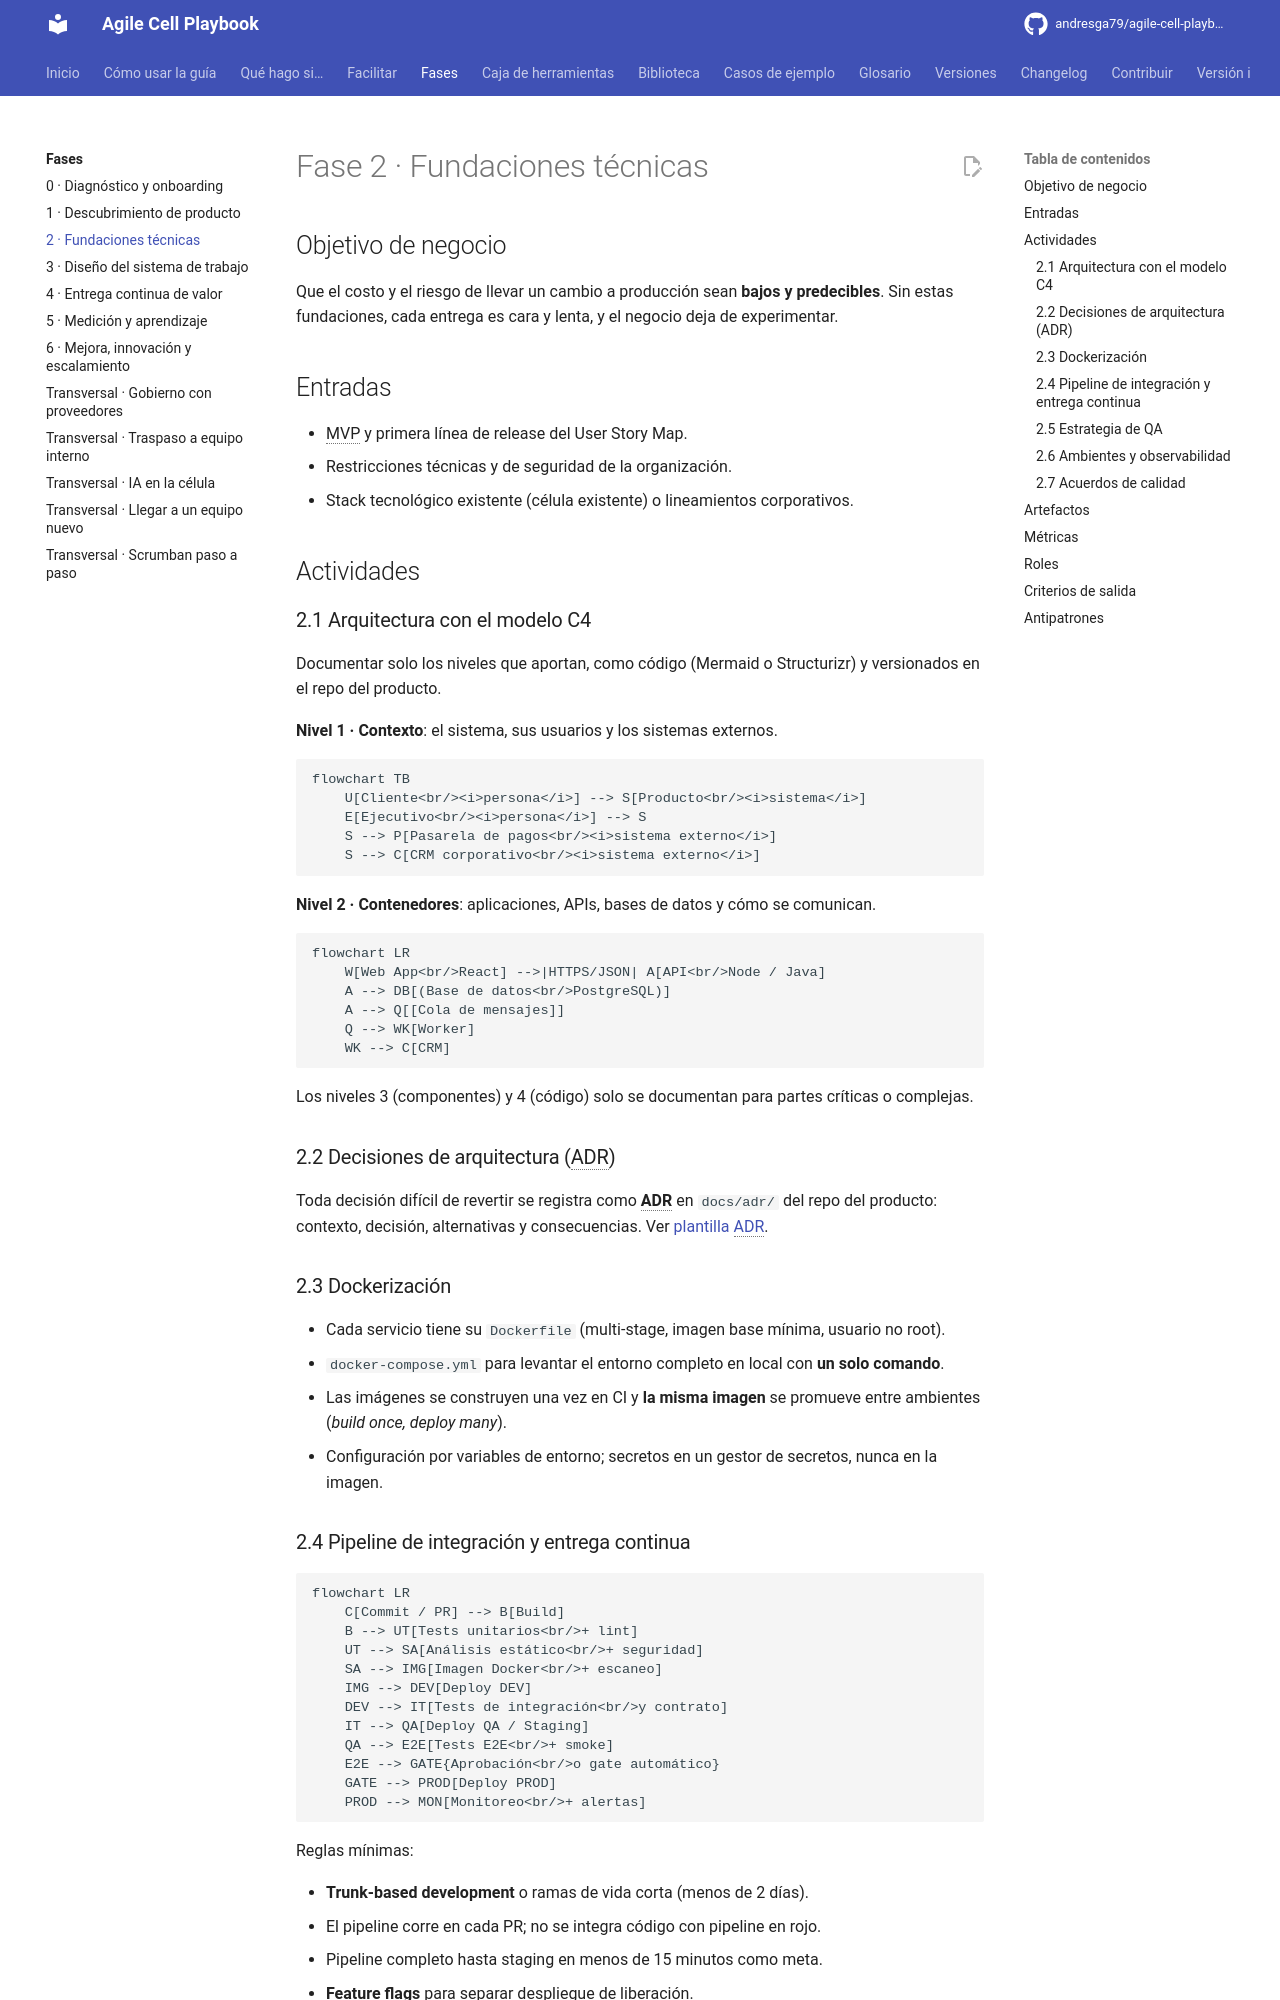

repository: andresga79/agile-cell-playbook · page: fases/02-fundaciones-tecnicas/index.html · generator: mkdocs

# Fase 2 · Fundaciones técnicas

## Objetivo de negocio

Que el costo y el riesgo de llevar un cambio a producción sean **bajos y predecibles**. Sin estas fundaciones, cada entrega es cara y lenta, y el negocio deja de experimentar.

## Entradas

- MVP y primera línea de release del User Story Map.
- Restricciones técnicas y de seguridad de la organización.
- Stack tecnológico existente (célula existente) o lineamientos corporativos.

## Actividades

### 2.1 Arquitectura con el modelo C4

Documentar solo los niveles que aportan, como código (Mermaid o Structurizr) y versionados en el repo del producto.

**Nivel 1 · Contexto**: el sistema, sus usuarios y los sistemas externos.

```mermaid
flowchart TB
    U[Cliente<br/><i>persona</i>] --> S[Producto<br/><i>sistema</i>]
    E[Ejecutivo<br/><i>persona</i>] --> S
    S --> P[Pasarela de pagos<br/><i>sistema externo</i>]
    S --> C[CRM corporativo<br/><i>sistema externo</i>]
```

**Nivel 2 · Contenedores**: aplicaciones, APIs, bases de datos y cómo se comunican.

```mermaid
flowchart LR
    W[Web App<br/>React] -->|HTTPS/JSON| A[API<br/>Node / Java]
    A --> DB[(Base de datos<br/>PostgreSQL)]
    A --> Q[[Cola de mensajes]]
    Q --> WK[Worker]
    WK --> C[CRM]
```

Los niveles 3 (componentes) y 4 (código) solo se documentan para partes críticas o complejas.

### 2.2 Decisiones de arquitectura (ADR)

Toda decisión difícil de revertir se registra como **ADR** en `docs/adr/` del repo del producto: contexto, decisión, alternativas y consecuencias. Ver [plantilla ADR](../caja-de-herramientas/adr.md).

### 2.3 Dockerización

- Cada servicio tiene su `Dockerfile` (multi-stage, imagen base mínima, usuario no root).
- `docker-compose.yml` para levantar el entorno completo en local con **un solo comando**.
- Las imágenes se construyen una vez en CI y **la misma imagen** se promueve entre ambientes (*build once, deploy many*).
- Configuración por variables de entorno; secretos en un gestor de secretos, nunca en la imagen.
